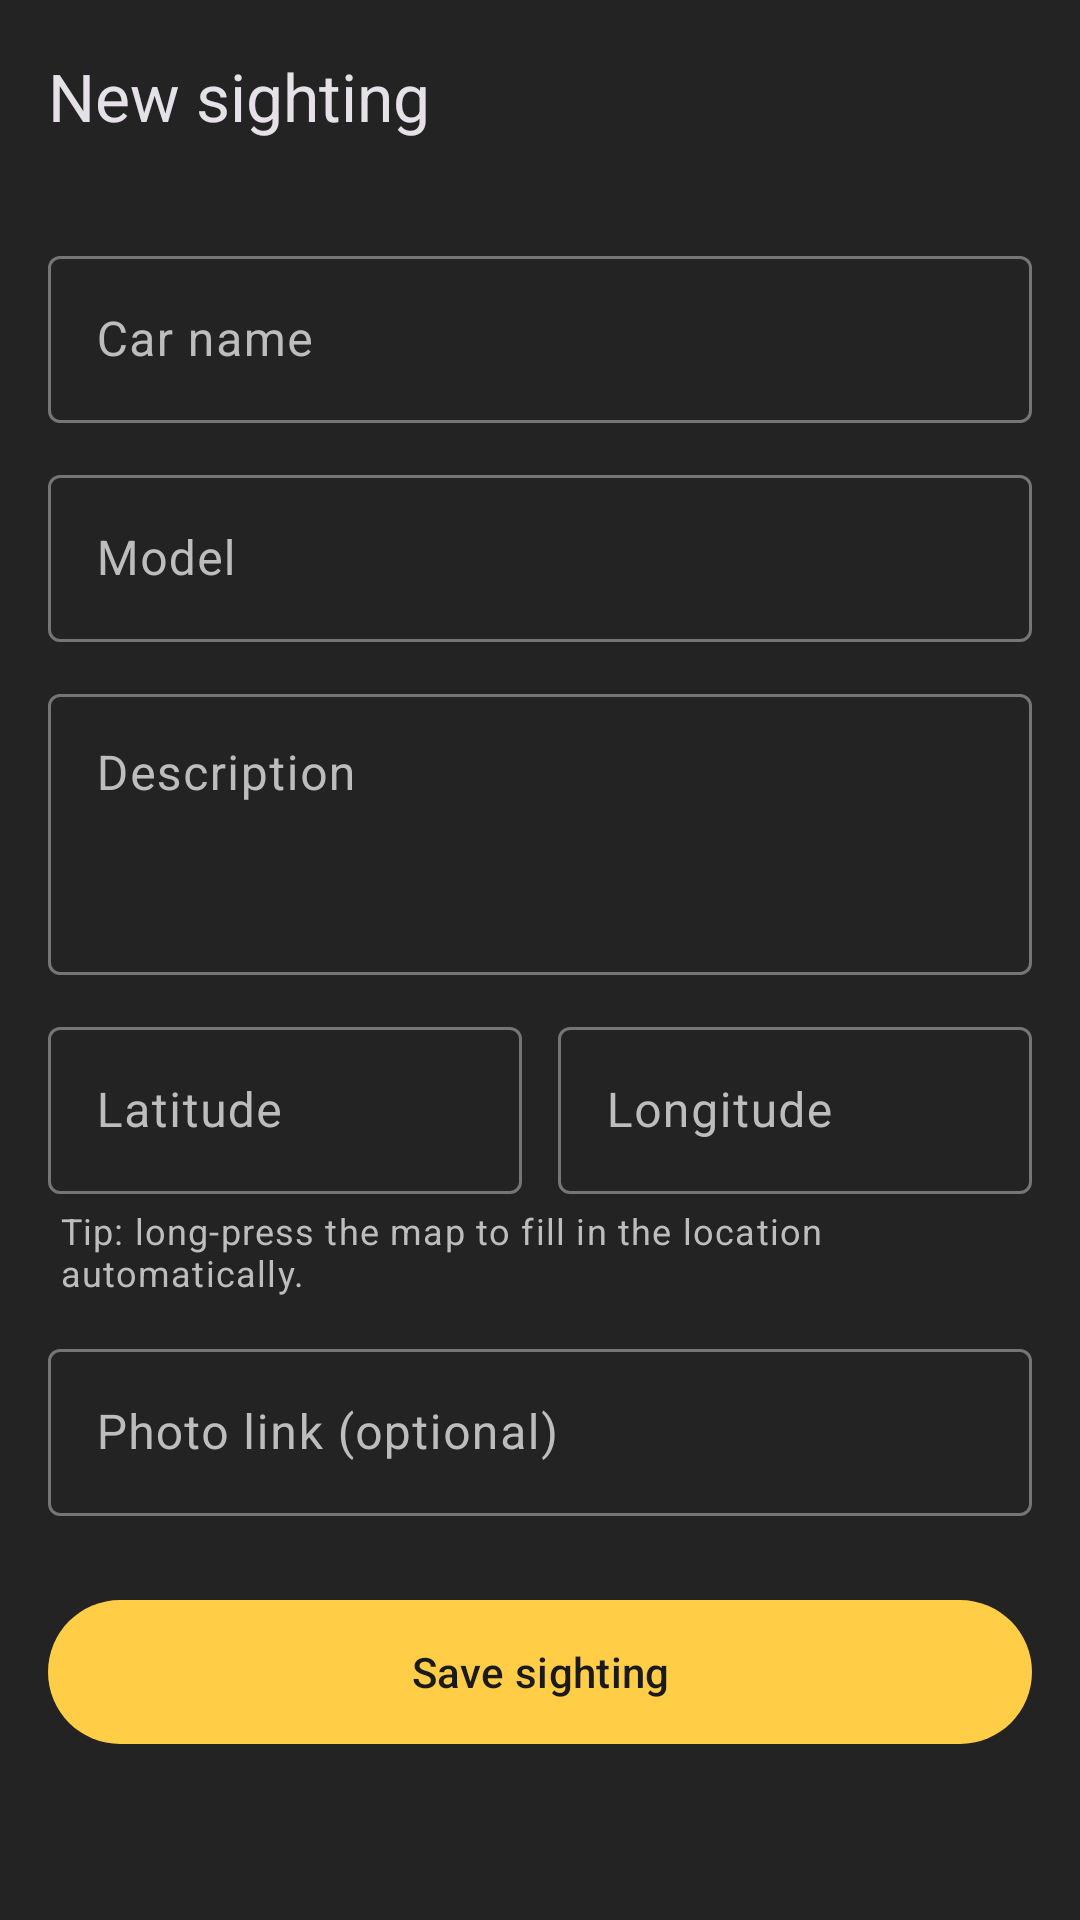

Produce the Android XML layout that renders to this screen, including the resource entries it uses.
<!-- AndroidManifest.xml: application theme Theme.CarSpotter -->
<!-- res/layout/activity_add_observation.xml -->
<?xml version="1.0" encoding="utf-8"?>
<LinearLayout xmlns:android="http://schemas.android.com/apk/res/android"
    xmlns:app="http://schemas.android.com/apk/res-auto"
    xmlns:tools="http://schemas.android.com/tools"
    android:layout_width="match_parent"
    android:layout_height="match_parent"
    android:orientation="vertical"
    tools:context=".ui.observation.AddObservationActivity">

    <com.google.android.material.appbar.MaterialToolbar
        android:id="@+id/toolbar"
        android:layout_width="match_parent"
        android:layout_height="?attr/actionBarSize"
        app:navigationIcon="@drawable/ic_arrow_back"
        app:title="@string/new_observation" />

    <ScrollView
        android:layout_width="match_parent"
        android:layout_height="0dp"
        android:layout_weight="1"
        android:fillViewport="true">

        <LinearLayout
            android:layout_width="match_parent"
            android:layout_height="wrap_content"
            android:orientation="vertical"
            android:padding="16dp">

            <com.google.android.material.textfield.TextInputLayout
                style="@style/Widget.Material3.TextInputLayout.OutlinedBox"
                android:layout_width="match_parent"
                android:layout_height="wrap_content"
                android:hint="@string/hint_car_name">

                <com.google.android.material.textfield.TextInputEditText
                    android:id="@+id/etCarName"
                    android:layout_width="match_parent"
                    android:layout_height="wrap_content"
                    android:inputType="textCapWords" />
            </com.google.android.material.textfield.TextInputLayout>

            <com.google.android.material.textfield.TextInputLayout
                style="@style/Widget.Material3.TextInputLayout.OutlinedBox"
                android:layout_width="match_parent"
                android:layout_height="wrap_content"
                android:layout_marginTop="12dp"
                android:hint="@string/hint_model">

                <com.google.android.material.textfield.TextInputEditText
                    android:id="@+id/etModel"
                    android:layout_width="match_parent"
                    android:layout_height="wrap_content"
                    android:inputType="textCapWords" />
            </com.google.android.material.textfield.TextInputLayout>

            <com.google.android.material.textfield.TextInputLayout
                style="@style/Widget.Material3.TextInputLayout.OutlinedBox"
                android:layout_width="match_parent"
                android:layout_height="wrap_content"
                android:layout_marginTop="12dp"
                android:hint="@string/hint_description">

                <com.google.android.material.textfield.TextInputEditText
                    android:id="@+id/etCarDescription"
                    android:layout_width="match_parent"
                    android:layout_height="wrap_content"
                    android:gravity="top"
                    android:inputType="textMultiLine|textCapSentences"
                    android:minLines="3" />
            </com.google.android.material.textfield.TextInputLayout>

            <LinearLayout
                android:layout_width="match_parent"
                android:layout_height="wrap_content"
                android:layout_marginTop="12dp"
                android:orientation="horizontal">

                <com.google.android.material.textfield.TextInputLayout
                    style="@style/Widget.Material3.TextInputLayout.OutlinedBox"
                    android:layout_width="0dp"
                    android:layout_height="wrap_content"
                    android:layout_marginEnd="6dp"
                    android:layout_weight="1"
                    android:hint="@string/hint_latitude">

                    <com.google.android.material.textfield.TextInputEditText
                        android:id="@+id/etLatitude"
                        android:layout_width="match_parent"
                        android:layout_height="wrap_content"
                        android:inputType="numberSigned|numberDecimal" />
                </com.google.android.material.textfield.TextInputLayout>

                <com.google.android.material.textfield.TextInputLayout
                    style="@style/Widget.Material3.TextInputLayout.OutlinedBox"
                    android:layout_width="0dp"
                    android:layout_height="wrap_content"
                    android:layout_marginStart="6dp"
                    android:layout_weight="1"
                    android:hint="@string/hint_longitude">

                    <com.google.android.material.textfield.TextInputEditText
                        android:id="@+id/etLongitude"
                        android:layout_width="match_parent"
                        android:layout_height="wrap_content"
                        android:inputType="numberSigned|numberDecimal" />
                </com.google.android.material.textfield.TextInputLayout>
            </LinearLayout>

            <TextView
                android:layout_width="match_parent"
                android:layout_height="wrap_content"
                android:layout_marginStart="4dp"
                android:layout_marginTop="4dp"
                android:text="@string/location_tip"
                android:textAppearance="?attr/textAppearanceBodySmall"
                android:textColor="?attr/colorOnSurfaceVariant" />

            <com.google.android.material.textfield.TextInputLayout
                style="@style/Widget.Material3.TextInputLayout.OutlinedBox"
                android:layout_width="match_parent"
                android:layout_height="wrap_content"
                android:layout_marginTop="12dp"
                android:hint="@string/hint_image_url">

                <com.google.android.material.textfield.TextInputEditText
                    android:id="@+id/etImageUrl"
                    android:layout_width="match_parent"
                    android:layout_height="wrap_content"
                    android:imeOptions="actionDone"
                    android:inputType="textUri" />
            </com.google.android.material.textfield.TextInputLayout>

            
            <com.google.android.material.imageview.ShapeableImageView
                android:id="@+id/imageView"
                android:layout_width="match_parent"
                android:layout_height="180dp"
                android:layout_marginTop="12dp"
                android:contentDescription="@string/car_photo"
                android:scaleType="centerCrop"
                android:visibility="gone"
                app:shapeAppearanceOverlay="@style/ShapeAppearance.Material3.Corner.Medium" />

            <com.google.android.material.button.MaterialButton
                android:id="@+id/btnSave"
                android:layout_width="match_parent"
                android:layout_height="56dp"
                android:layout_marginTop="24dp"
                android:text="@string/save_observation" />
        </LinearLayout>
    </ScrollView>
</LinearLayout>
<!-- resources referenced by this layout -->
<resources>
  <string name="car_photo">Car photo</string>
  <string name="hint_car_name">Car name</string>
  <string name="hint_description">Description</string>
  <string name="hint_image_url">Photo link (optional)</string>
  <string name="hint_latitude">Latitude</string>
  <string name="hint_longitude">Longitude</string>
  <string name="hint_model">Model</string>
  <string name="location_tip">Tip: long-press the map to fill in the location automatically.</string>
  <string name="new_observation">New sighting</string>
  <string name="save_observation">Save sighting</string>
  <style name="Theme.CarSpotter" parent="Theme.Material3.Dark.NoActionBar">
          <item name="colorPrimary">@color/primary_yellow</item>
          <item name="colorOnPrimary">@color/on_primary</item>
          <item name="colorPrimaryContainer">@color/primary_container</item>
          <item name="colorOnPrimaryContainer">@color/primary_yellow</item>
          <item name="colorSecondary">@color/primary_yellow</item>
          <item name="colorOnSecondary">@color/on_primary</item>
          <item name="colorSecondaryContainer">@color/primary_container</item>
          <item name="colorOnSecondaryContainer">@color/primary_yellow</item>
          <item name="android:colorBackground">@color/background</item>
          <item name="colorSurface">@color/surface</item>
          <item name="colorSurfaceVariant">@color/surface_variant</item>
          <item name="colorOnSurface">@color/text_primary</item>
          <item name="colorOnSurfaceVariant">@color/text_secondary</item>
          <item name="colorOnBackground">@color/text_primary</item>
          <item name="colorOutline">@color/outline</item>
          <item name="colorError">@color/error</item>
          <item name="android:statusBarColor">@color/background</item>
          <item name="android:navigationBarColor">@color/background</item>
          <item name="android:windowLightStatusBar">false</item>
      </style>
  <color name="primary_yellow">#FFCD46</color>
  <color name="on_primary">#1A1A1A</color>
  <color name="primary_container">#4A3F1A</color>
  <color name="background">#232323</color>
  <color name="surface">#2F2F2F</color>
  <color name="surface_variant">#3A3A3A</color>
  <color name="text_primary">#FFFFFF</color>
  <color name="text_secondary">#BDBDBD</color>
  <color name="outline">#757575</color>
  <color name="error">#FF8A80</color>
</resources>
